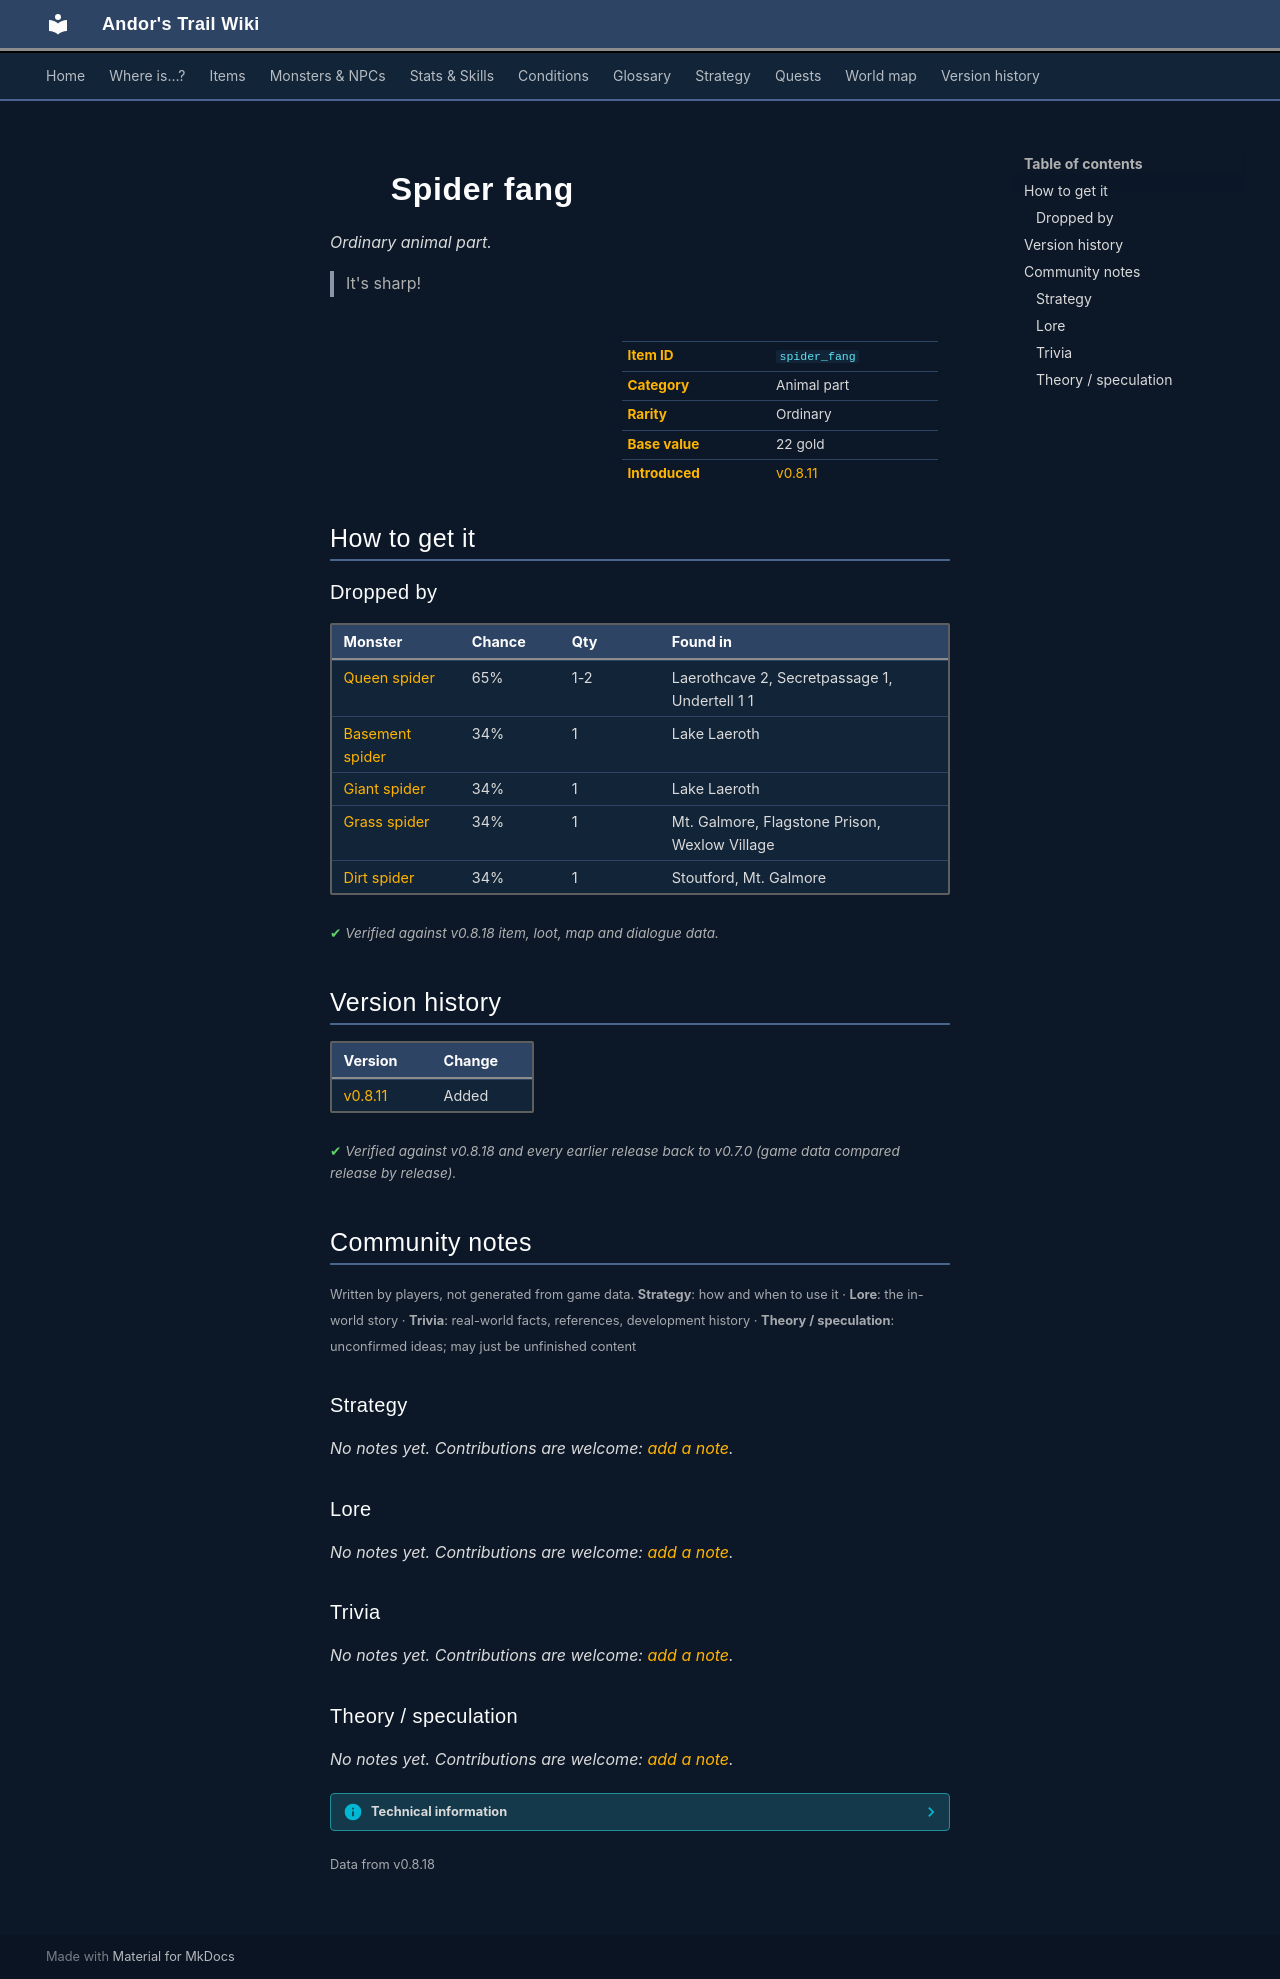

repository: asdfghjkl628/Andor-s-Trail-Wikiiii · page: items/spider_fang/index.html · generator: mkdocs

---
description: "Spider fang is a ordinary animal part in Andor's Trail. How to get it: monster drops. It's sharp!"
---

# ![](../assets/icons/items/items_japozero_580.png){ .sprite } Spider fang

*Ordinary animal part.*

<div class="infobox" markdown>

<p class="ib-img"><img class="sprite" src="../../assets/icons/items/items_japozero_580.png" alt=""></p>

| | |
|---|---|
| **Item ID** | `spider_fang` |
| **Category** | Animal part |
| **Rarity** | Ordinary |
| **Base value** | 22 gold |
| **Introduced** | [v0.8.11](../versions/0.8.11.md) |

</div>

> It's sharp!

## How to get it

### Dropped by

| Monster | Chance | Qty | Found in |
|---|---|---|---|
| [Queen spider](../monsters/spider_queen.md) | 65% | 1-2 | Laerothcave 2, Secretpassage 1, Undertell 1 1 |
| [Basement spider](../monsters/laerothbasement_spider.md) | 34% | 1 | Lake Laeroth |
| [Giant spider](../monsters/spider_massive.md) | 34% | 1 | Lake Laeroth |
| [Grass spider](../monsters/grass_spider.md) | 34% | 1 | Mt. Galmore, Flagstone Prison, Wexlow Village |
| [Dirt spider](../monsters/dirt_spider.md) | 34% | 1 | Stoutford, Mt. Galmore |


<p class="verified">Verified against v0.8.18 item, loot, map and dialogue data.</p>


## Version history

| Version | Change |
|---|---|
| [v0.8.11](../versions/0.8.11.md) | Added |

<p class="verified">Verified against v0.8.18 and every earlier release back to v0.7.0 (game data compared release by release).</p>


## Community notes

<small>Written by players, not generated from game data. **Strategy**: how and when to use it · **Lore**: the in-world story · **Trivia**: real-world facts, references, development history · **Theory / speculation**: unconfirmed ideas; may just be unfinished content</small>

### Strategy

*No notes yet. Contributions are welcome: [add a note](https://github.com/asdfghjkl628/Andor-s-Trail-Wikiiii/new/main/notes/items?filename=spider_fang.md&value=%23%23%20Strategy%0A%0A%3C%21--%20how%20and%20when%20to%20use%20it%20--%3E%0A%0A%23%23%20Lore%0A%0A%3C%21--%20the%20in-world%20story%20--%3E%0A%0A%23%23%20Trivia%0A%0A%3C%21--%20real-world%20facts%2C%20references%2C%20development%20history%20--%3E%0A%0A%23%23%20Theory%20/%20speculation%0A%0A%3C%21--%20unconfirmed%20ideas%3B%20may%20just%20be%20unfinished%20content%20--%3E%0A).*

### Lore

*No notes yet. Contributions are welcome: [add a note](https://github.com/asdfghjkl628/Andor-s-Trail-Wikiiii/new/main/notes/items?filename=spider_fang.md&value=%23%23%20Strategy%0A%0A%3C%21--%20how%20and%20when%20to%20use%20it%20--%3E%0A%0A%23%23%20Lore%0A%0A%3C%21--%20the%20in-world%20story%20--%3E%0A%0A%23%23%20Trivia%0A%0A%3C%21--%20real-world%20facts%2C%20references%2C%20development%20history%20--%3E%0A%0A%23%23%20Theory%20/%20speculation%0A%0A%3C%21--%20unconfirmed%20ideas%3B%20may%20just%20be%20unfinished%20content%20--%3E%0A).*

### Trivia

*No notes yet. Contributions are welcome: [add a note](https://github.com/asdfghjkl628/Andor-s-Trail-Wikiiii/new/main/notes/items?filename=spider_fang.md&value=%23%23%20Strategy%0A%0A%3C%21--%20how%20and%20when%20to%20use%20it%20--%3E%0A%0A%23%23%20Lore%0A%0A%3C%21--%20the%20in-world%20story%20--%3E%0A%0A%23%23%20Trivia%0A%0A%3C%21--%20real-world%20facts%2C%20references%2C%20development%20history%20--%3E%0A%0A%23%23%20Theory%20/%20speculation%0A%0A%3C%21--%20unconfirmed%20ideas%3B%20may%20just%20be%20unfinished%20content%20--%3E%0A).*

### Theory / speculation

*No notes yet. Contributions are welcome: [add a note](https://github.com/asdfghjkl628/Andor-s-Trail-Wikiiii/new/main/notes/items?filename=spider_fang.md&value=%23%23%20Strategy%0A%0A%3C%21--%20how%20and%20when%20to%20use%20it%20--%3E%0A%0A%23%23%20Lore%0A%0A%3C%21--%20the%20in-world%20story%20--%3E%0A%0A%23%23%20Trivia%0A%0A%3C%21--%20real-world%20facts%2C%20references%2C%20development%20history%20--%3E%0A%0A%23%23%20Theory%20/%20speculation%0A%0A%3C%21--%20unconfirmed%20ideas%3B%20may%20just%20be%20unfinished%20content%20--%3E%0A).*


??? info "Technical information"

    | | |
    |---|---|
    | Item ID | `spider_fang` |
    | Category ID | `animal` |
    | Icon | `items_japozero:580` |
    | Defined in | `res/raw/itemlist_laeroth.json` |
    | Loot tables containing it | `spider`, `spider_2` |

    Raw data:

    ```json
    {
     "id": "spider_fang",
     "iconID": "items_japozero:580",
     "name": "Spider fang",
     "displaytype": "ordinary",
     "hasManualPrice": 1,
     "baseMarketCost": 22,
     "category": "animal",
     "description": "It's sharp!"
    }
    ```


<small>Data from v0.8.18</small>
